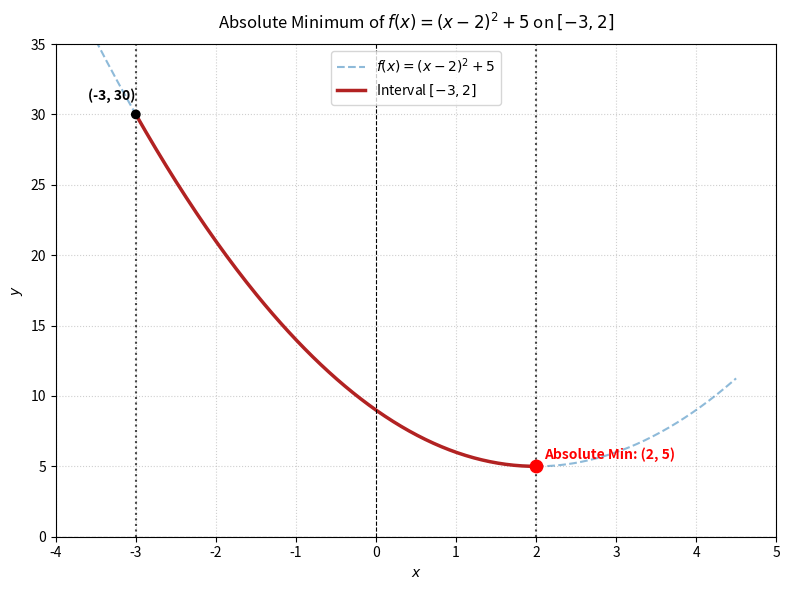

The matplotlib source for this figure: (Note: this script raises an exception after producing the figure.)
import numpy as np
import matplotlib.pyplot as plt

# Define the function f(x)
def f(x):
    return (x - 2)**2 + 5

# Domain for full curve
x_full = np.linspace(-3.5, 4.5, 400)
y_full = f(x_full)

# Domain for the interval [-3, 2]
x_interval = np.linspace(-3, 2, 200)
y_interval = f(x_interval)

plt.figure(figsize=(8, 6))

# Plot full curve faintly or in dashed style
plt.plot(x_full, y_full, color='#1f77b4', linestyle='--', alpha=0.5, label=r'$f(x) = (x-2)^2 + 5$')

# Highlight the curve on the specified interval [-3, 2]
plt.plot(x_interval, y_interval, color='#b22222', linewidth=2.5, label='Interval $[-3, 2]$')

# Highlight endpoints and minimum point
plt.scatter([-3, 2], [f(-3), f(2)], color=['black', 'red'], zorder=5)
plt.text(-3, f(-3) + 1, f'(-3, {f(-3)})', fontsize=10, fontweight='bold', ha='right')
plt.scatter(2, f(2), color='red', s=80, zorder=6)
plt.text(2.1, f(2) + 0.5, f'Absolute Min: (2, {f(2)})', fontsize=10, fontweight='bold', color='red')

# Vertical dashed lines for interval boundaries
plt.axvline(-3, color='black', linestyle=':', alpha=0.7)
plt.axvline(2, color='black', linestyle=':', alpha=0.7)

# Formatting graph
plt.axhline(0, color='black', linewidth=0.8, linestyle='--')
plt.axvline(0, color='black', linewidth=0.8, linestyle='--')
plt.grid(True, linestyle=':', alpha=0.6)
plt.xlim(-4, 5)
plt.ylim(0, 35)
plt.title(r'Absolute Minimum of $f(x) = (x-2)^2 + 5$ on $[-3, 2]$', fontsize=12, pad=12)
plt.xlabel('$x$')
plt.ylabel('$y$')
plt.legend(loc='upper center')

# Save and show plot
plt.tight_layout()
plt.savefig('../figs/abs_min_plot.png', dpi=300)
plt.show()
